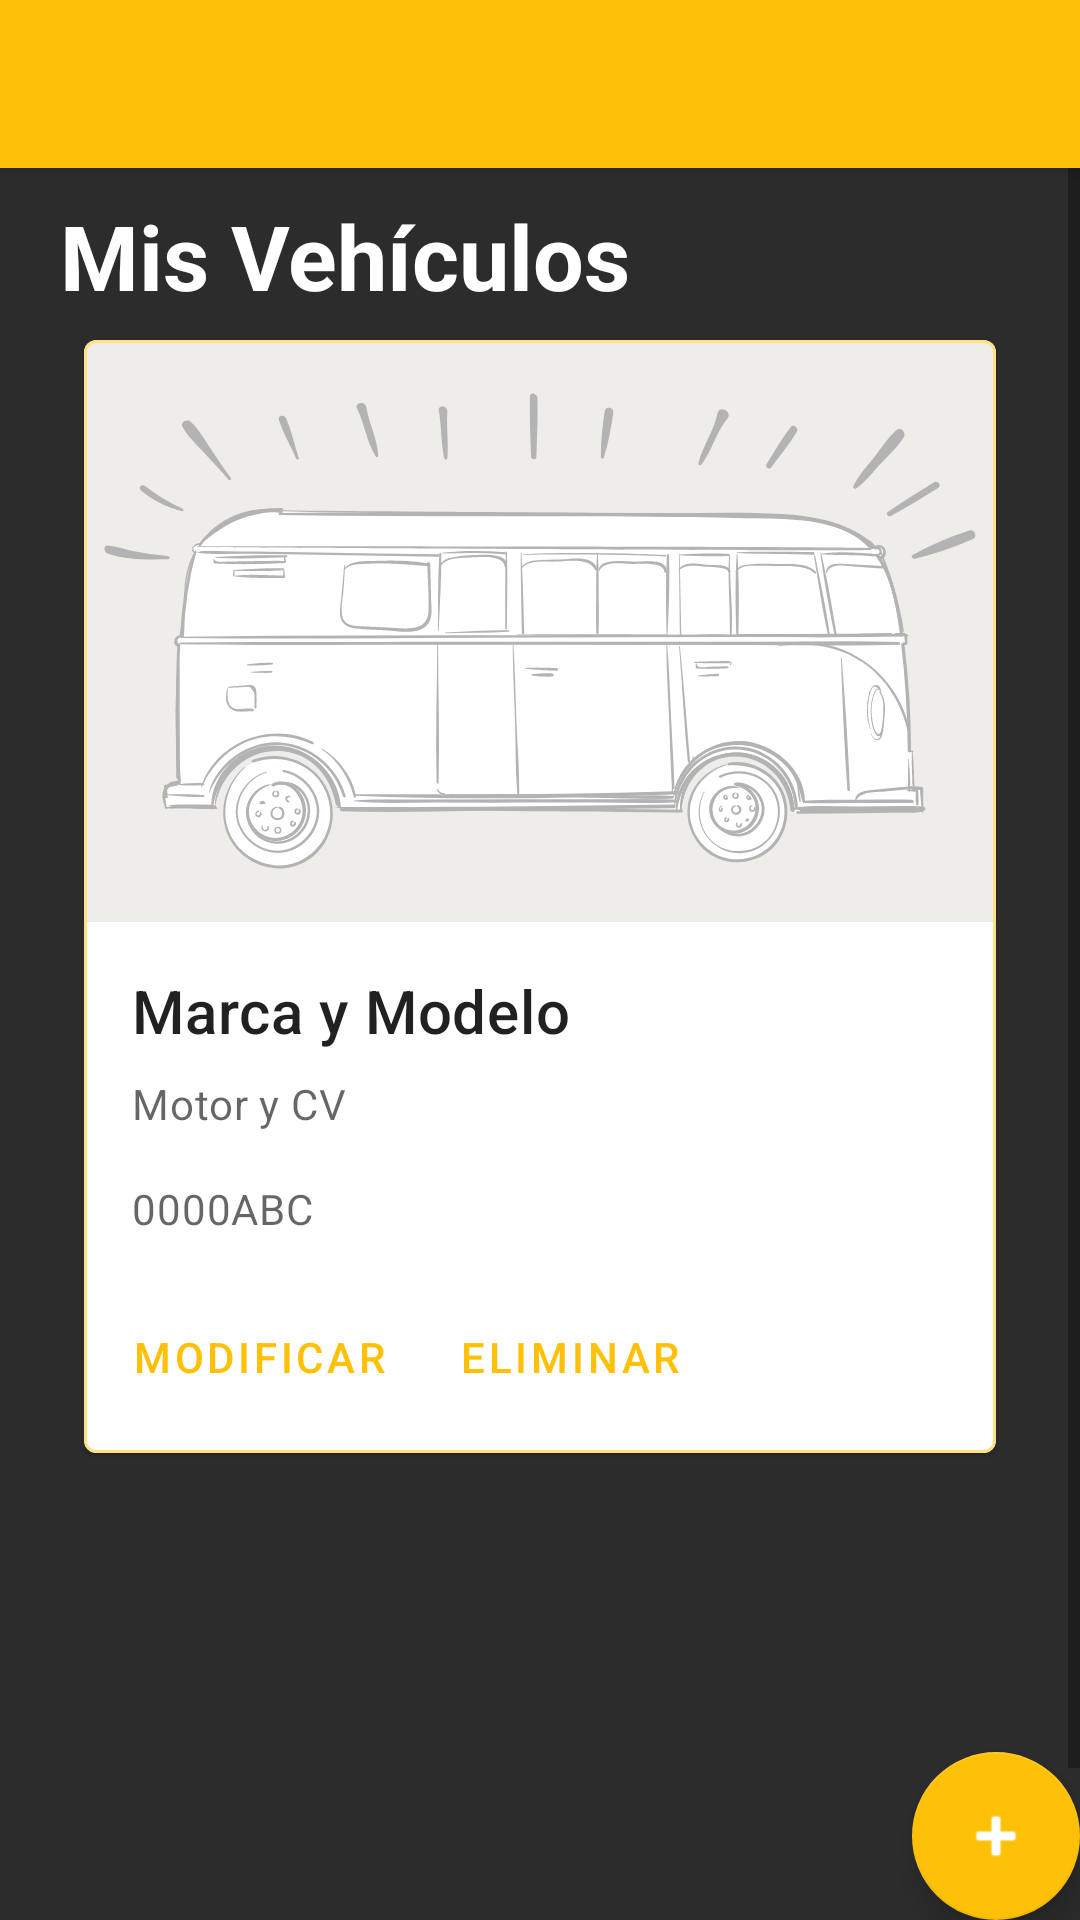

This screen was rendered from an Android layout file. Write that file and the resources it references.
<!-- AndroidManifest.xml: activity theme Theme.ManaCar.NoActionBar -->
<!-- res/layout/activity_main.xml -->
<?xml version="1.0" encoding="utf-8"?>
<androidx.coordinatorlayout.widget.CoordinatorLayout xmlns:android="http://schemas.android.com/apk/res/android"
    xmlns:app="http://schemas.android.com/apk/res-auto"
    xmlns:tools="http://schemas.android.com/tools"
    android:layout_width="match_parent"
    android:layout_height="match_parent"
    tools:context=".MainActivity">

    <com.google.android.material.appbar.AppBarLayout
        android:layout_width="match_parent"
        android:layout_height="wrap_content"
        android:theme="@style/Theme.ManaCar.AppBarOverlay">

        <androidx.appcompat.widget.Toolbar
            android:id="@+id/toolbar"
            android:layout_width="match_parent"
            android:layout_height="?attr/actionBarSize"
            android:background="?attr/colorPrimary"
            app:popupTheme="@style/Theme.ManaCar.PopupOverlay" />

    </com.google.android.material.appbar.AppBarLayout>

    <com.google.android.material.floatingactionbutton.FloatingActionButton
        android:id="@+id/fab"
        android:layout_width="wrap_content"
        android:layout_height="wrap_content"
        android:layout_gravity="bottom|end"
        android:layout_margin="@dimen/fab_margin"
        app:srcCompat="@android:drawable/ic_input_add"
        app:backgroundTint="@color/amber_500"/>

    <ScrollView
        android:layout_width="match_parent"
        android:layout_height="match_parent"
        android:fillViewport="true">

        <LinearLayout
            android:id="@+id/vehicleCardLayout"
            android:layout_width="match_parent"
            android:layout_height="match_parent"
            android:layout_marginTop="55dp"
            android:orientation="vertical"
            android:paddingLeft="20dp"
            android:paddingTop="10dp"
            android:paddingRight="20dp"
            android:paddingBottom="20dp"
            android:background="#2C2C2C">

            <TextView
                android:id="@+id/TitleText"
                android:layout_width="match_parent"
                android:layout_height="wrap_content"
                android:text="@string/mainListTitle"
                android:textColor="@color/white"
                android:textSize="30sp"
                android:textStyle="bold" />

            <com.google.android.material.card.MaterialCardView
                android:id="@+id/card"
                android:layout_width="match_parent"
                android:layout_height="wrap_content"
                android:layout_margin="8dp"
                app:strokeColor="@color/amber_200"
                app:strokeWidth="1dp">

                <LinearLayout
                    android:layout_width="match_parent"
                    android:layout_height="wrap_content"
                    android:orientation="vertical">

                    
                    
                    <ImageView
                        android:layout_width="match_parent"
                        android:layout_height="194dp"
                        app:srcCompat="@drawable/default_vehicle"
                        android:scaleType="centerCrop"
                        tools:ignore="VectorDrawableCompat"
                        android:alpha="0.3"/>

                    <LinearLayout
                        android:layout_width="match_parent"
                        android:layout_height="wrap_content"
                        android:orientation="vertical"
                        android:padding="16dp">

                        
                        <TextView
                            android:layout_width="wrap_content"
                            android:layout_height="wrap_content"
                            android:text="@string/VehicleManufacturer"
                            android:textAppearance="?attr/textAppearanceHeadline6"
                            />
                        <TextView
                            android:layout_width="wrap_content"
                            android:layout_height="wrap_content"
                            android:layout_marginTop="8dp"
                            android:text="@string/VehicleMotor"
                            android:textAppearance="?attr/textAppearanceBody2"
                            android:textColor="?android:attr/textColorSecondary"
                            />
                        <TextView
                            android:layout_width="wrap_content"
                            android:layout_height="wrap_content"
                            android:layout_marginTop="16dp"
                            android:text="@string/registrationNumber"
                            android:textAppearance="?attr/textAppearanceBody2"
                            android:textColor="?android:attr/textColorSecondary"
                            />

                    </LinearLayout>

                    
                    <LinearLayout
                        android:layout_width="wrap_content"
                        android:layout_height="wrap_content"
                        android:layout_marginBottom="8dp"
                        android:layout_marginLeft="8dp"
                        android:layout_marginRight="8dp"
                        android:orientation="horizontal">
                        <com.google.android.material.button.MaterialButton
                            android:layout_width="wrap_content"
                            android:layout_height="wrap_content"
                            android:layout_marginEnd="8dp"
                            android:text="@string/action_1"
                            style="?attr/borderlessButtonStyle"
                            android:layout_marginRight="8dp" />
                        <com.google.android.material.button.MaterialButton
                            android:layout_width="wrap_content"
                            android:layout_height="wrap_content"
                            android:text="@string/action_2"
                            style="?attr/borderlessButtonStyle"
                            />
                    </LinearLayout>

                </LinearLayout>

            </com.google.android.material.card.MaterialCardView>
        </LinearLayout>
    </ScrollView>
</androidx.coordinatorlayout.widget.CoordinatorLayout>
<!-- resources referenced by this layout -->
<resources>
  <color name="amber_200">#FFE082</color>
  <color name="amber_500">#FFC107</color>
  <color name="white">#FFFFFFFF</color>
  <!-- drawable default_vehicle: vector/xml drawable (drawable, 42242 chars, omitted) -->
  <string name="VehicleManufacturer">Marca y Modelo</string>
  <string name="VehicleMotor">Motor y CV</string>
  <string name="action_1">Modificar</string>
  <string name="action_2">Eliminar</string>
  <string name="mainListTitle">Mis Vehículos</string>
  <string name="registrationNumber">0000ABC</string>
  <style name="Theme.ManaCar.AppBarOverlay" parent="ThemeOverlay.AppCompat.Dark.ActionBar" />
  <style name="Theme.ManaCar.PopupOverlay" parent="ThemeOverlay.AppCompat.Light" />
  <style name="Theme.ManaCar.NoActionBar">
          <item name="windowActionBar">false</item>
          <item name="windowNoTitle">true</item>
      </style>
</resources>
